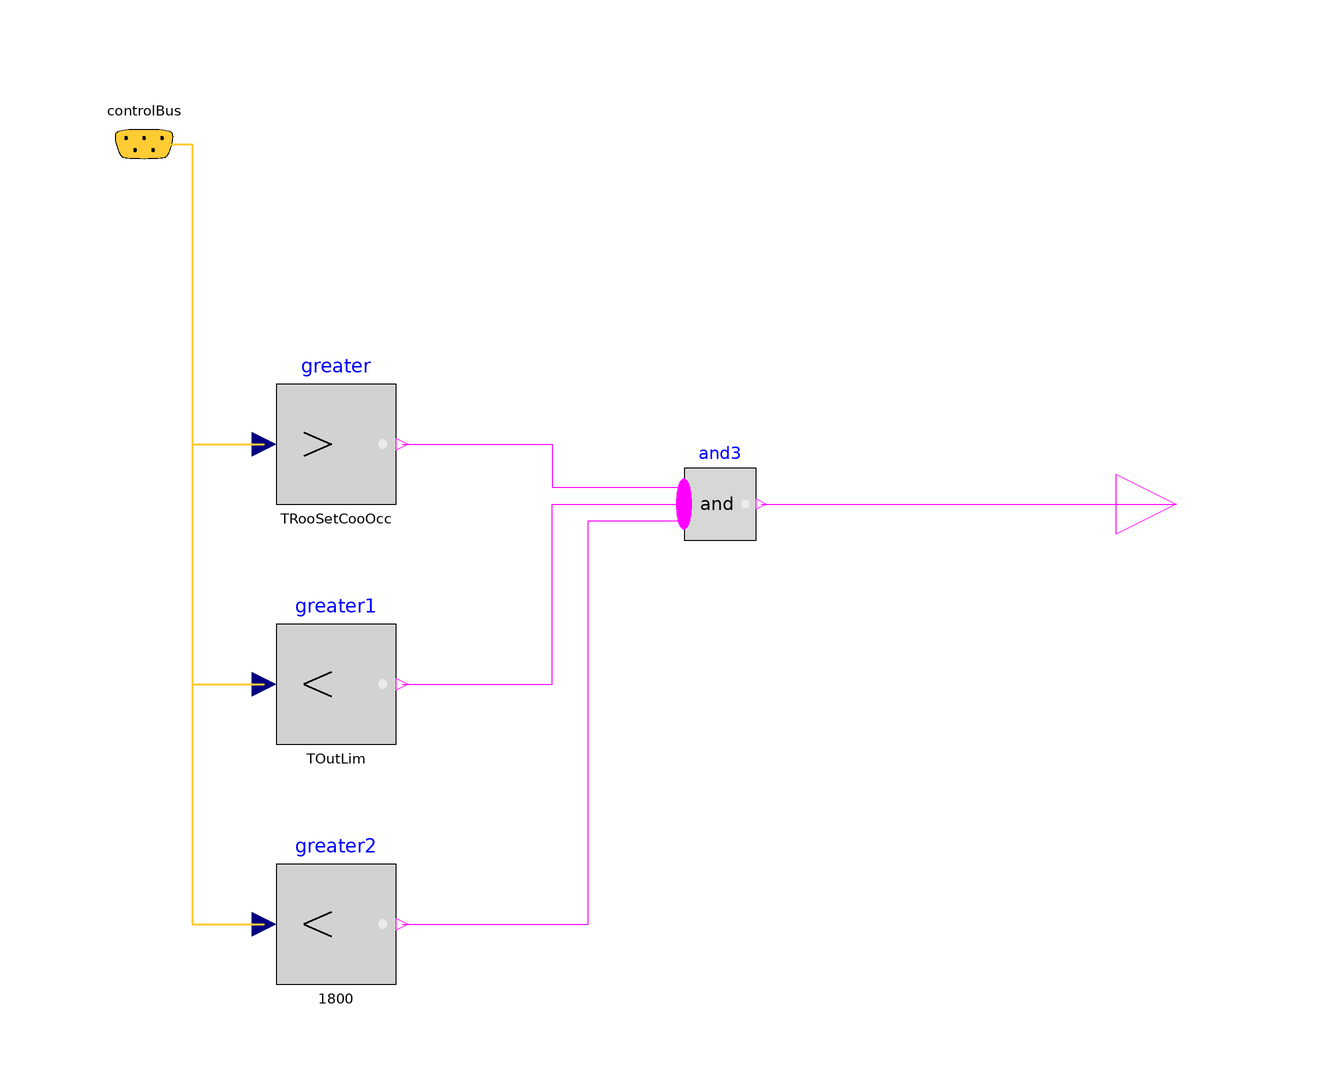

The component connection diagram of the Modelica model below, drawn from its own Placement and Line annotations.

block PreCoolingStarter "Outputs true when precooling should start"
  extends Modelica.Blocks.Interfaces.BooleanSignalSource;
  parameter Modelica.SIunits.Temperature TOutLim = 286.15
    "Limit for activating precooling";
  parameter Modelica.SIunits.Temperature TRooSetCooOcc
    "Set point for room air temperature during cooling mode";
  ControlBus controlBus
    annotation (Placement(transformation(extent={{-72,50},{-52,70}})));
  Modelica.Blocks.Logical.GreaterThreshold greater(threshold=TRooSetCooOcc)
    annotation (Placement(transformation(extent={{-40,0},{-20,20}})));
  Modelica.Blocks.Logical.LessThreshold greater2(threshold=1800)
    annotation (Placement(transformation(extent={{-40,-80},{-20,-60}})));
  Modelica.Blocks.Logical.LessThreshold greater1(threshold=TOutLim)
    annotation (Placement(transformation(extent={{-40,-40},{-20,-20}})));
  Modelica.Blocks.MathBoolean.And and3(nu=3)
    annotation (Placement(transformation(extent={{28,-6},{40,6}})));
equation
  connect(controlBus.dTNexOcc, greater2.u) annotation (Line(
      points={{-62,60},{-54,60},{-54,-70},{-42,-70}},
      color={255,204,51},
      thickness=0.5,
      smooth=Smooth.None), Text(
      string="%first",
      index=-1,
      extent={{-6,3},{-6,3}}));
  connect(controlBus.TRooAve, greater.u) annotation (Line(
      points={{-62,60},{-54,60},{-54,10},{-42,10}},
      color={255,204,51},
      thickness=0.5,
      smooth=Smooth.None), Text(
      string="%first",
      index=-1,
      extent={{-6,3},{-6,3}}));
  connect(controlBus.TOut, greater1.u) annotation (Line(
      points={{-62,60},{-54,60},{-54,-30},{-42,-30}},
      color={255,204,51},
      thickness=0.5,
      smooth=Smooth.None), Text(
      string="%first",
      index=-1,
      extent={{-6,3},{-6,3}}));
  connect(and3.y, y) annotation (Line(
      points={{40.9,0},{110,0}},
      color={255,0,255},
      smooth=Smooth.None));
  connect(greater.y, and3.u[1]) annotation (Line(
      points={{-19,10},{6,10},{6,2.8},{28,2.8}},
      color={255,0,255},
      smooth=Smooth.None));
  connect(greater1.y, and3.u[2]) annotation (Line(
      points={{-19,-30},{6,-30},{6,0},{28,0},{28,2.22045e-016}},
      color={255,0,255},
      smooth=Smooth.None));
  connect(greater2.y, and3.u[3]) annotation (Line(
      points={{-19,-70},{12,-70},{12,-2.8},{28,-2.8}},
      color={255,0,255},
      smooth=Smooth.None));
end PreCoolingStarter;